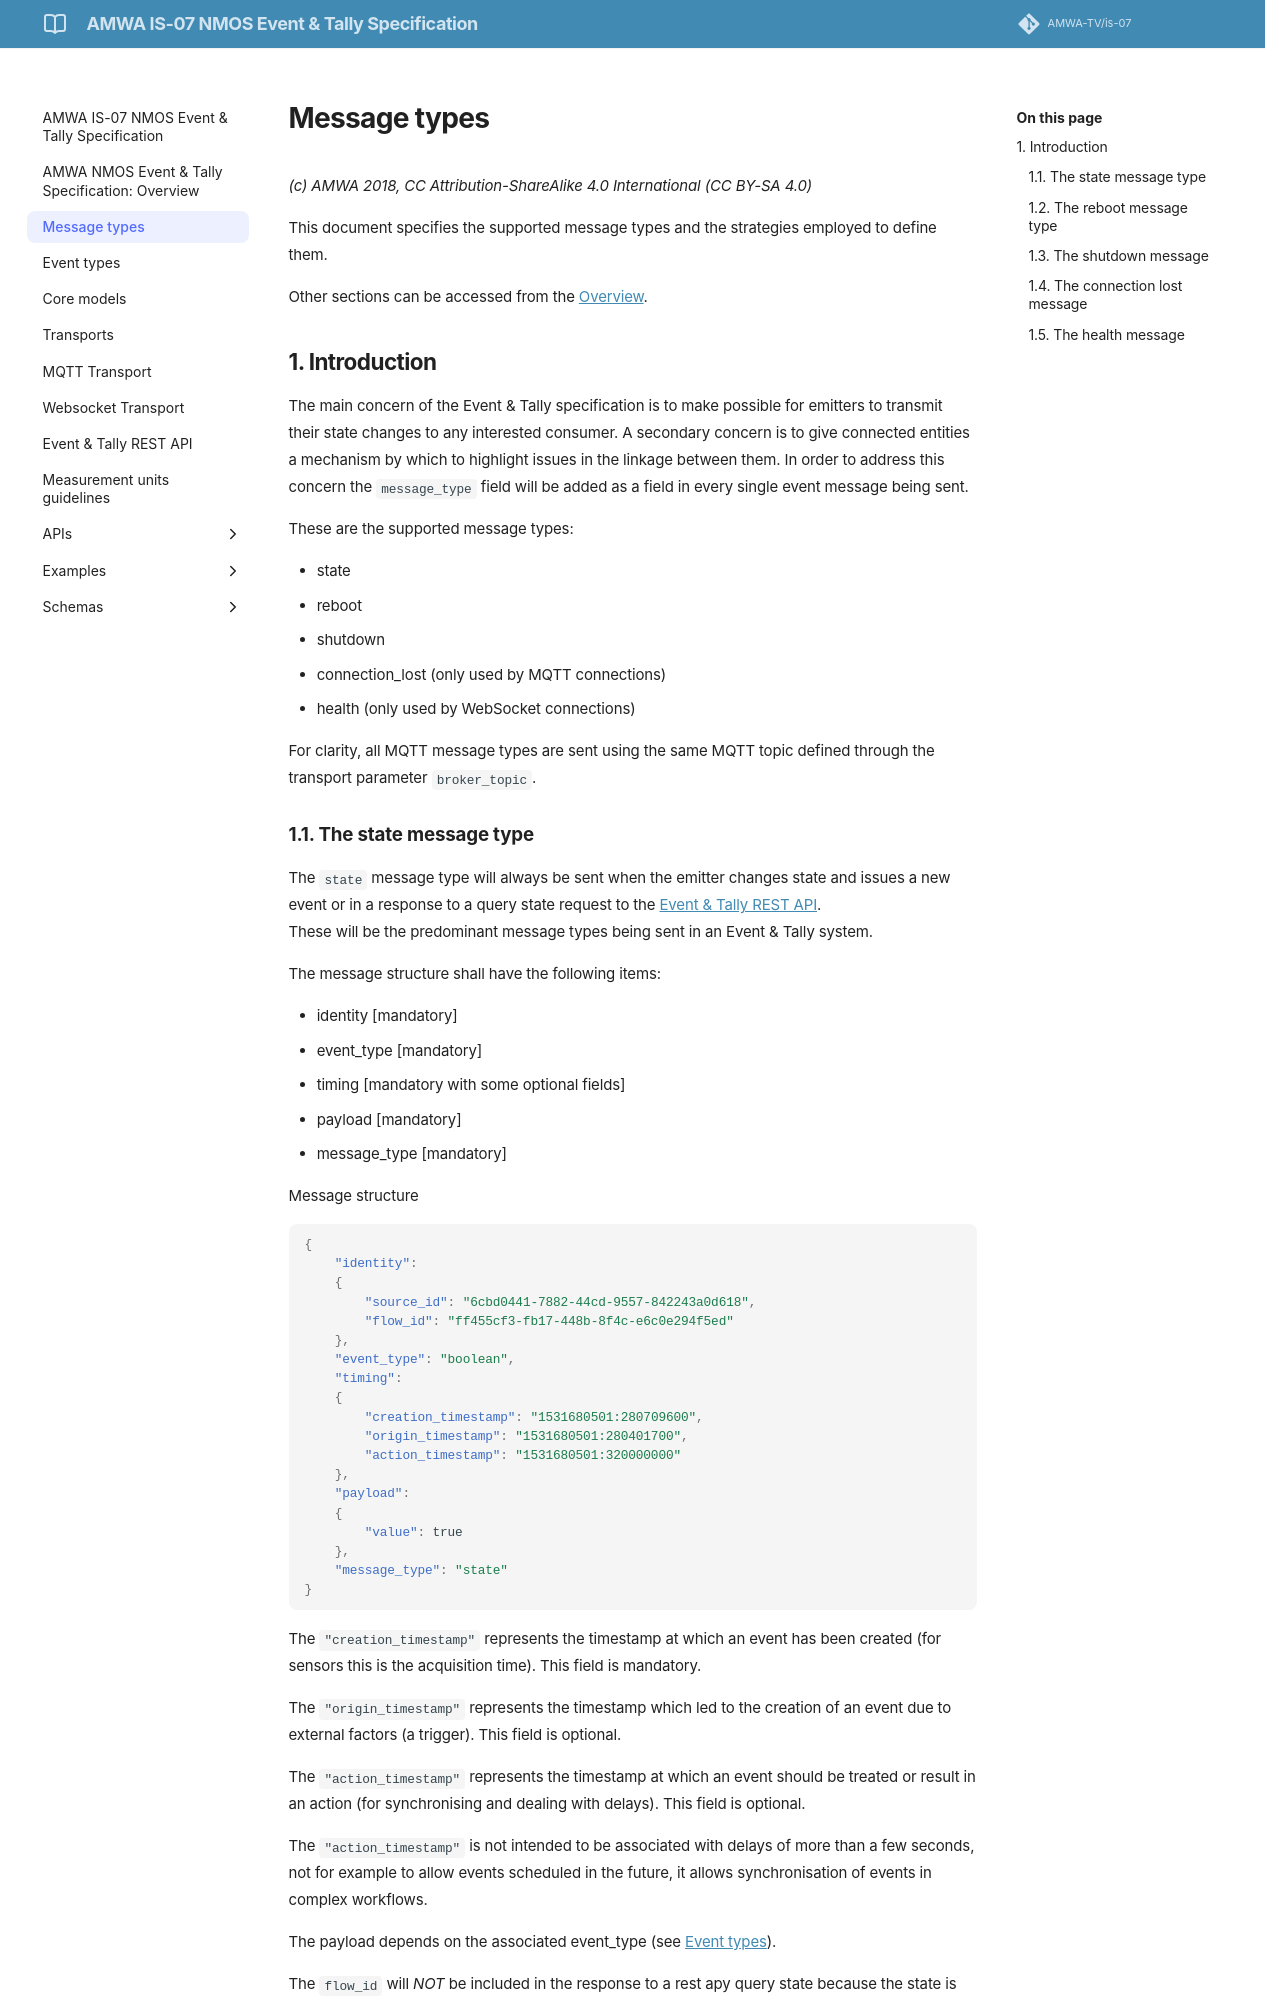

repository: AMWA-TV/is-07 · page: v1.0.0/2.0. Message types/index.html · generator: jekyll

# Message types

_(c) AMWA 2018, CC Attribution-NoDerivatives 4.0 International (CC BY-ND 4.0)_

This document specifies the supported message types and the strategies employed to define them.

Other sections can be accessed from the [Overview](1.0.%20Overview.md).

## 1. Introduction

The main concern of the Event & Tally specification is to make possible for emitters to transmit their state changes to any interested consumer.
A secondary concern is to give connected entities a mechanism by which to highlight issues in the linkage between them. In order to address this concern the `message_type` field is included in every single event message being sent.

These are the supported message types:

* state
* reboot
* shutdown
* connection status (only used by MQTT connections)
* health (only used by WebSocket connections)

For the MQTT transport, the publishing topic is specified below for each message type.
